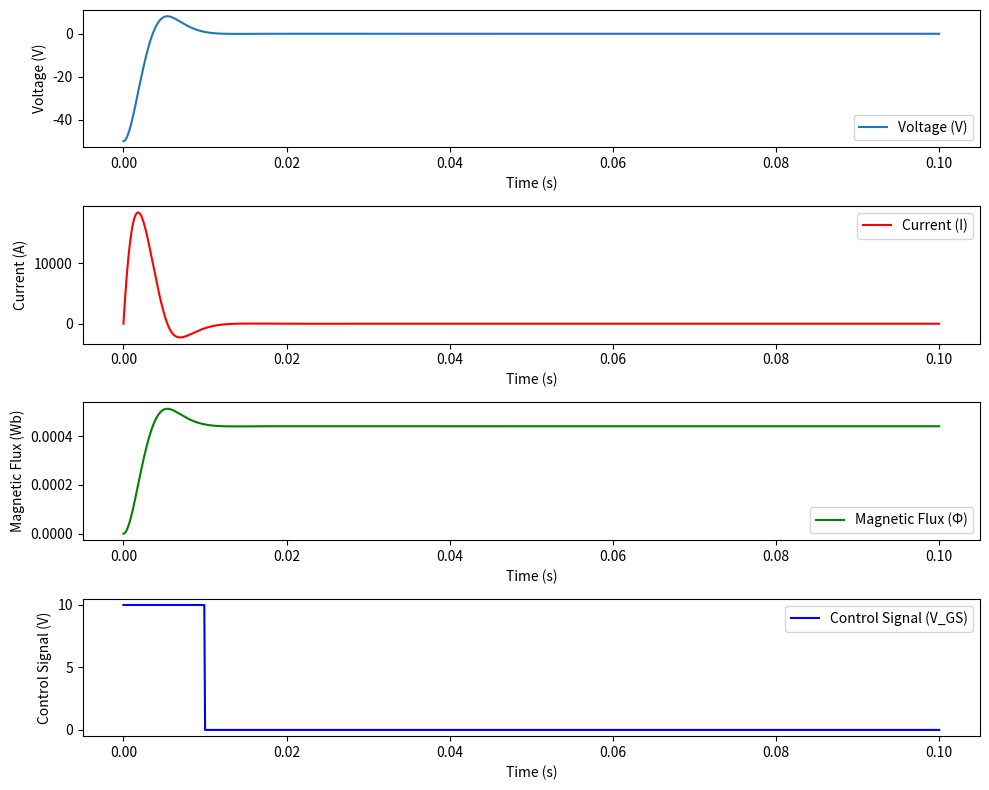

The matplotlib source for this figure:
import math
import numpy as np
import matplotlib.pyplot as plt
from scipy.integrate import odeint

# Constants
mu_0 = 4 * math.pi * 10 ** -7  # Permeability of free space in T·m/A

def calculate_critical_resistance(L, C):
    return 2 * np.sqrt(L / C)

def calculate_magnetic_field(N, l, I):
    B = (mu_0 * N * I) / l
    return B

def calculate_inductance(turns, area, length):
    L = (mu_0 * turns ** 2 * area) / length
    return L

# Define the control signal for the MOSFET (example: a simple square wave)
def V_GS_func(t):
    seconds_of_power = 0.01  # 10ms
    return 10 if t <= seconds_of_power else 0  # Ensuring a clear on-off state for the MOSFET

# Define the MOSFET behavior using Shockley equations
def mosfet_current(V_GS, V_DS, V_th, k):
    if V_GS <= V_th:
        return 0  # Cutoff region
    elif V_DS < V_GS - V_th:
        return k * ((V_GS - V_th) * V_DS - 0.5 * V_DS ** 2)  # Linear region
    else:
        return 0.5 * k * (V_GS - V_th) ** 2  # Saturation region

# Define the differential equation for the LRC circuit with a MOSFET and flyback diode
def lrc_circuit_with_mosfet_and_diode(y, t, L, R, C, Vth, k, V_GS_func, N, A, l):
    V_circuit, I, Phi = y
    V_GS = V_GS_func(t)
    I_mosfet = mosfet_current(V_GS, V_circuit, Vth, k)

    # Flyback diode parameters
    V_diode_drop = 0.7  # Forward voltage drop of the diode
    if I < 0:  # Diode conducts if the current through the inductor reverses
        I_diode = I
    else:
        I_diode = 0

    # Calculate the magnetic field strength inside the inductor
    B = calculate_magnetic_field(N, l, I)

    # Calculate the rate of change of magnetic flux
    dPhidt = B * A

    dVdt = I
    dIdt = (-R * I - V_circuit / C - I_mosfet - I_diode) / L
    return [dVdt, dIdt, dPhidt]

# Coil parameters
l = 0.07  # 7 cm
dia = 0.05  # 5 cm
A = (0.5 * dia) ** 2 * math.pi
N = 250
L = calculate_inductance(N, A, l)
print(f"L={L:.2e}H Num turns={N} Length={l}m Diameter={dia}m")

# Circuit parameters
C = 1e-3  # Capacitance in Farads
Vth = 5.0  # Threshold voltage for the MOSFET
k = 0.01  # MOSFET transconductance parameter

# Initial conditions: initial voltage and current
V0 = -50.0  # Initial voltage in Volts (set to negative to represent a charged capacitor)
I0 = 0.0  # Initial current in Amperes

# Calculate the critical resistance
R_crit = calculate_critical_resistance(L, C)
print(f"Critical R: {R_crit}")
R = R_crit * 0.5  # Resistance in Ohms

# Time points where solution is computed
t = np.linspace(0, 0.1, 1000)  # simulate for 100ms

# Solve the differential equations
solution = odeint(lrc_circuit_with_mosfet_and_diode, [V0, I0, 0], t, args=(L, R, C, Vth, k, V_GS_func, N, A, l))
V = solution[:, 0]
I = solution[:, 1]
Phi = solution[:, 2]

# Calculate the control signal over time
V_GS_values = [V_GS_func(time) for time in t]

# Plot the results
plt.figure(figsize=(10, 8))

plt.subplot(4, 1, 1)
plt.plot(t, V, label='Voltage (V)')
plt.xlabel('Time (s)')
plt.ylabel('Voltage (V)')
plt.legend()

plt.subplot(4, 1, 2)
plt.plot(t, I, label='Current (I)', color='r')
plt.xlabel('Time (s)')
plt.ylabel('Current (A)')
plt.legend()

plt.subplot(4, 1, 3)
plt.plot(t, Phi, label='Magnetic Flux (Φ)', color='g')
plt.xlabel('Time (s)')
plt.ylabel('Magnetic Flux (Wb)')
plt.legend()

plt.subplot(4, 1, 4)
plt.plot(t, V_GS_values, label='Control Signal (V_GS)', color='b')
plt.xlabel('Time (s)')
plt.ylabel('Control Signal (V)')
plt.legend()

plt.tight_layout()
plt.show()
